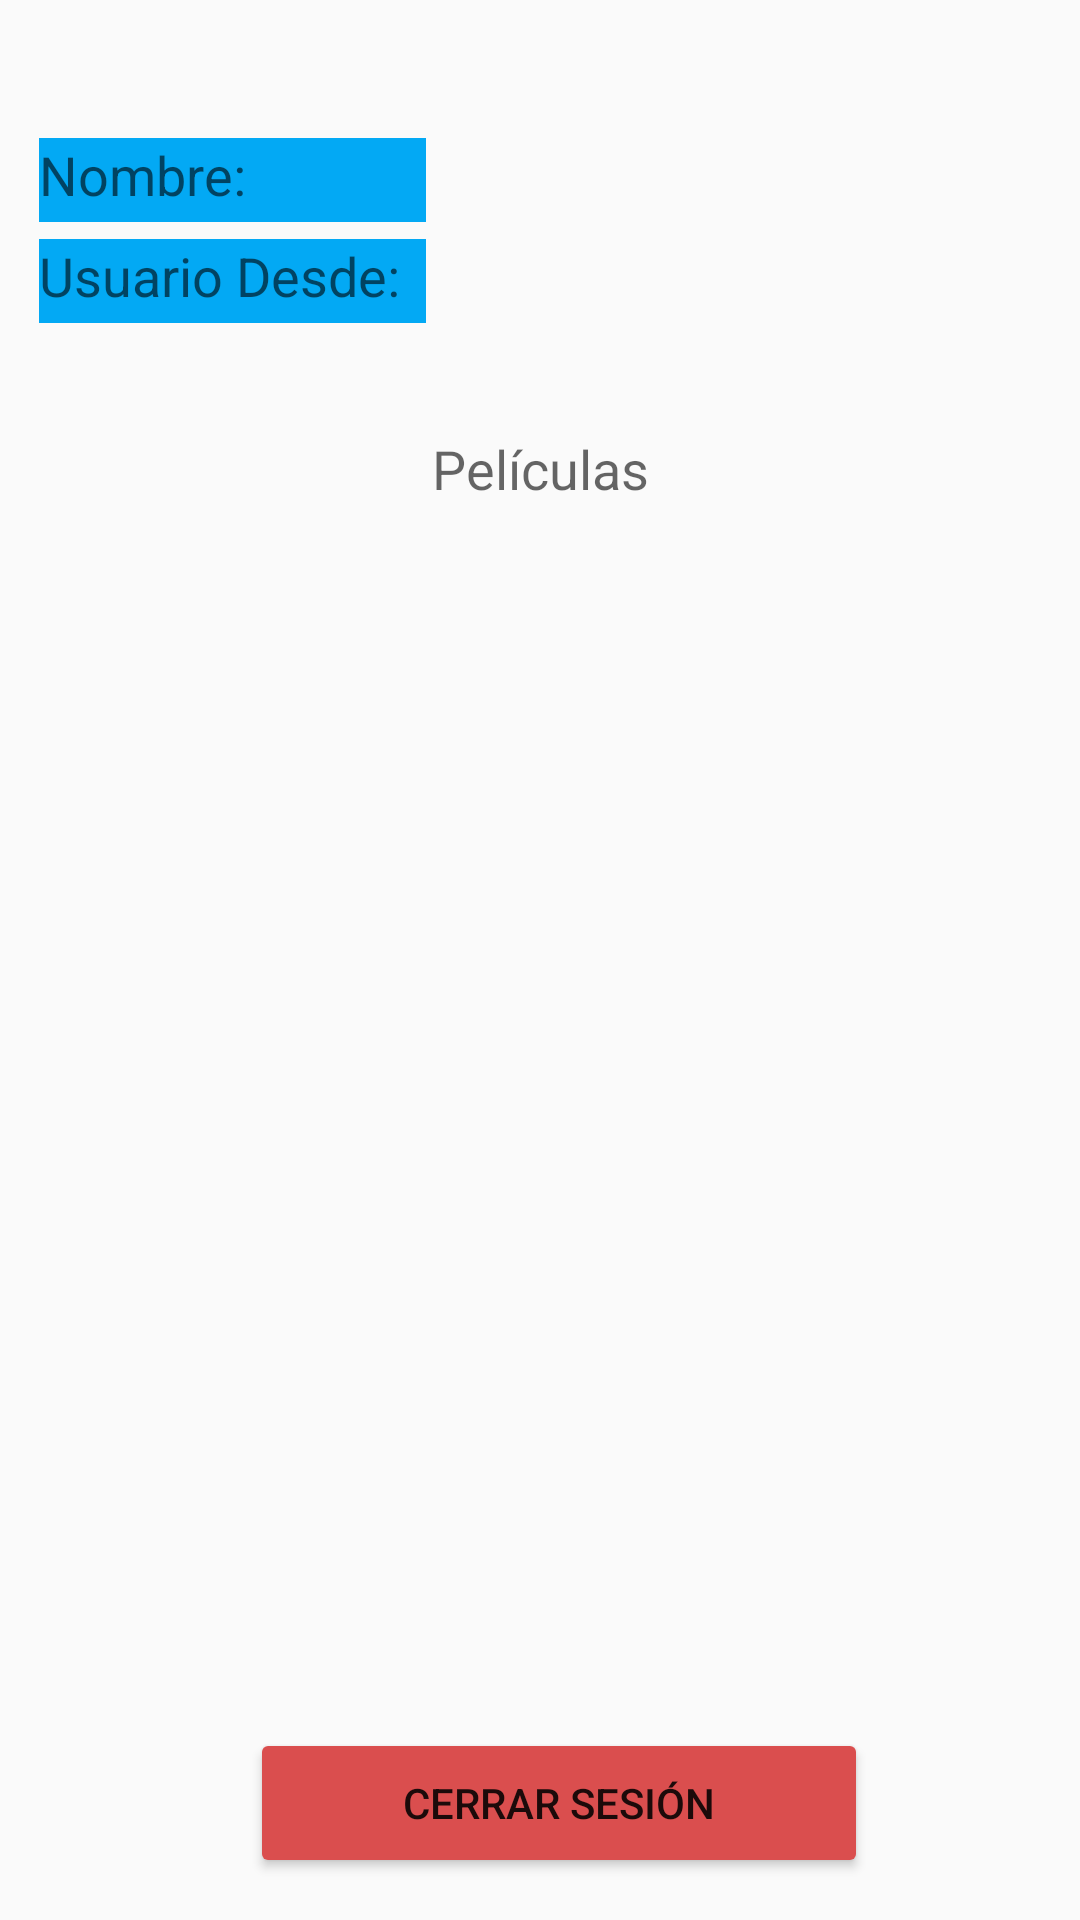

Produce the Android XML layout that renders to this screen, including the resource entries it uses.
<!-- AndroidManifest.xml: application theme Theme.DemoAPP -->
<!-- res/layout/activity_list.xml -->
<?xml version="1.0" encoding="utf-8"?>
<android.support.constraint.ConstraintLayout xmlns:android="http://schemas.android.com/apk/res/android"
    xmlns:app="http://schemas.android.com/apk/res-auto"
    xmlns:tools="http://schemas.android.com/tools"
    android:layout_width="match_parent"
    android:layout_height="match_parent"
    tools:context=".Vista_Lista">

    <TextView
        android:id="@+id/txtCreated"
        android:layout_width="228dp"
        android:layout_height="29dp"
        app:layout_constraintBottom_toBottomOf="parent"
        app:layout_constraintEnd_toEndOf="parent"
        app:layout_constraintHorizontal_bias="0.863"
        app:layout_constraintStart_toStartOf="parent"
        app:layout_constraintTop_toTopOf="parent"
        app:layout_constraintVertical_bias="0.128" />

    <TextView
        android:id="@+id/textView"
        android:layout_width="129dp"
        android:layout_height="28dp"
        android:background="#03A9F4"
        android:text="Nombre:"
        android:textAppearance="@style/TextAppearance.AppCompat.Medium"
        app:layout_constraintBottom_toBottomOf="parent"
        app:layout_constraintEnd_toEndOf="parent"
        app:layout_constraintHorizontal_bias="0.056"
        app:layout_constraintStart_toStartOf="parent"
        app:layout_constraintTop_toTopOf="parent"
        app:layout_constraintVertical_bias="0.075" />

    <TextView
        android:id="@+id/txtLista"
        android:layout_width="189dp"
        android:layout_height="38dp"
        android:gravity="center"
        android:text="Películas"
        android:textAppearance="@style/TextAppearance.AppCompat.Medium"
        app:layout_constraintBottom_toBottomOf="parent"
        app:layout_constraintEnd_toEndOf="parent"
        app:layout_constraintStart_toStartOf="parent"
        app:layout_constraintTop_toTopOf="parent"
        app:layout_constraintVertical_bias="0.228" />

    <TextView
        android:id="@+id/textView3"
        android:layout_width="129dp"
        android:layout_height="28dp"
        android:background="#03A9F4"
        android:text="Usuario Desde: "
        android:textAppearance="@style/TextAppearance.AppCompat.Medium"
        app:layout_constraintBottom_toBottomOf="parent"
        app:layout_constraintEnd_toEndOf="parent"
        app:layout_constraintHorizontal_bias="0.056"
        app:layout_constraintStart_toStartOf="parent"
        app:layout_constraintTop_toTopOf="parent"
        app:layout_constraintVertical_bias="0.13" />

    <TextView
        android:id="@+id/txtUsuario"
        android:layout_width="183dp"
        android:layout_height="28dp"
        app:layout_constraintBottom_toBottomOf="parent"
        app:layout_constraintEnd_toEndOf="parent"
        app:layout_constraintHorizontal_bias="0.692"
        app:layout_constraintStart_toStartOf="parent"
        app:layout_constraintTop_toTopOf="parent"
        app:layout_constraintVertical_bias="0.075" />

    <ListView
        android:id="@+id/listaPeliculas"
        android:layout_width="373dp"
        android:layout_height="328dp"
        app:layout_constraintBottom_toBottomOf="parent"
        app:layout_constraintEnd_toEndOf="parent"
        app:layout_constraintStart_toStartOf="parent"
        app:layout_constraintTop_toTopOf="parent"
        app:layout_constraintVertical_bias="0.702" >


    </ListView>

    <Button
        android:id="@+id/btnCerrar"
        android:layout_width="206dp"
        android:layout_height="50dp"
        android:backgroundTint="#DA4E4E"
        android:text="Cerrar Sesión"
        app:layout_constraintBottom_toBottomOf="parent"
        app:layout_constraintEnd_toEndOf="parent"
        app:layout_constraintHorizontal_bias="0.541"
        app:layout_constraintStart_toStartOf="parent"
        app:layout_constraintTop_toTopOf="parent"
        app:layout_constraintVertical_bias="0.976" />


</android.support.constraint.ConstraintLayout>
<!-- resources referenced by this layout -->
<resources>
  <style name="Theme.DemoAPP" parent="Theme.AppCompat.Light.DarkActionBar">
          
          <item name="colorPrimary">@color/purple_500</item>
          <item name="colorPrimaryDark">@color/purple_700</item>
          <item name="colorAccent">@color/teal_200</item>
          
      </style>
  <!-- not gathered from this repository: default colours our renderer supplied (Android Studio template values) -->
  <color name="purple_500">#FF6200EE</color>
  <color name="purple_700">#FF3700B3</color>
  <color name="teal_200">#FF03DAC5</color>
</resources>
